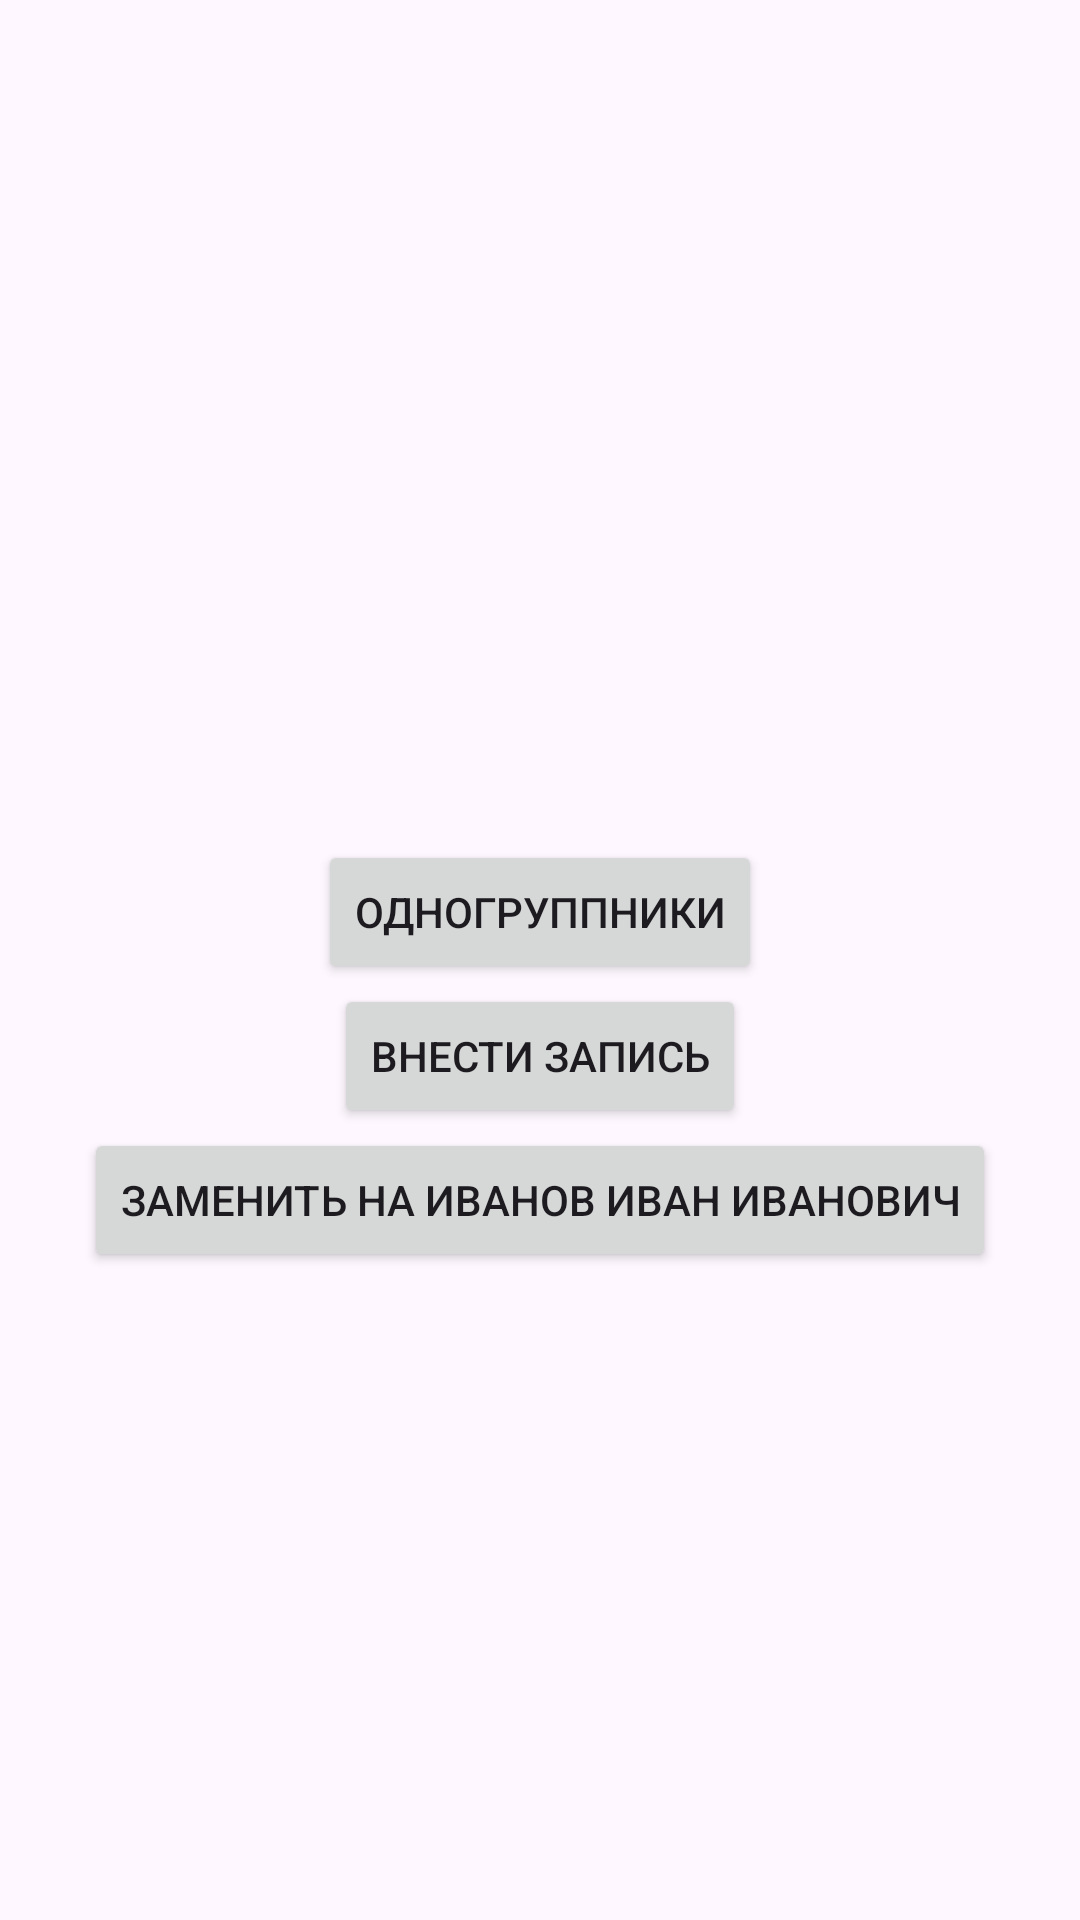

Write the Android layout XML for this screen, with the resource values it uses.
<!-- AndroidManifest.xml: activity theme Theme.Lab_3 -->
<!-- res/layout/activity_main.xml -->
<?xml version="1.0" encoding="utf-8"?>
<LinearLayout xmlns:android="http://schemas.android.com/apk/res/android"
    xmlns:tools="http://schemas.android.com/tools"
    android:layout_width="match_parent"
    android:layout_height="match_parent"
    android:fitsSystemWindows="true"
    android:orientation="vertical"
    tools:context=".ui.MainActivity">

    <com.google.android.material.appbar.AppBarLayout
        android:layout_width="match_parent"
        android:layout_height="wrap_content"
        android:fitsSystemWindows="true">

        <com.google.android.material.appbar.MaterialToolbar
            android:id="@+id/toolbar"
            android:layout_width="match_parent"
            android:layout_height="?attr/actionBarSize" />
    </com.google.android.material.appbar.AppBarLayout>

    <LinearLayout
        android:layout_width="match_parent"
        android:layout_height="match_parent"
        android:orientation="vertical">

        <Space
            android:layout_width="wrap_content"
            android:layout_height="wrap_content"
            android:layout_weight="1" />

        <LinearLayout
            android:layout_width="wrap_content"
            android:layout_height="wrap_content"
            android:orientation="vertical"
            android:layout_gravity="center">

            <Button
                android:id="@+id/btn_groupmates"
                android:layout_width="wrap_content"
                android:layout_height="wrap_content"
                android:text="Одногруппники"
                android:layout_gravity="center" />

            <Button
                android:id="@+id/btn_insert"
                android:layout_width="wrap_content"
                android:layout_height="wrap_content"
                android:text="Внести запись"
                android:layout_gravity="center" />

            <Button
                android:id="@+id/btn_replace"
                android:layout_width="wrap_content"
                android:layout_height="wrap_content"
                android:layout_gravity="center"
                android:text="Заменить на Иванов Иван Иванович" />
        </LinearLayout>

        <Space
            android:layout_width="wrap_content"
            android:layout_height="wrap_content"
            android:layout_weight="1" />
    </LinearLayout>
</LinearLayout>
<!-- resources referenced by this layout -->
<resources>
  <style name="Theme.Lab_3" parent="Base.Theme.Lab_3" />
  <style name="Base.Theme.Lab_3" parent="Theme.Material3.DayNight.NoActionBar">
          
          
      </style>
</resources>
